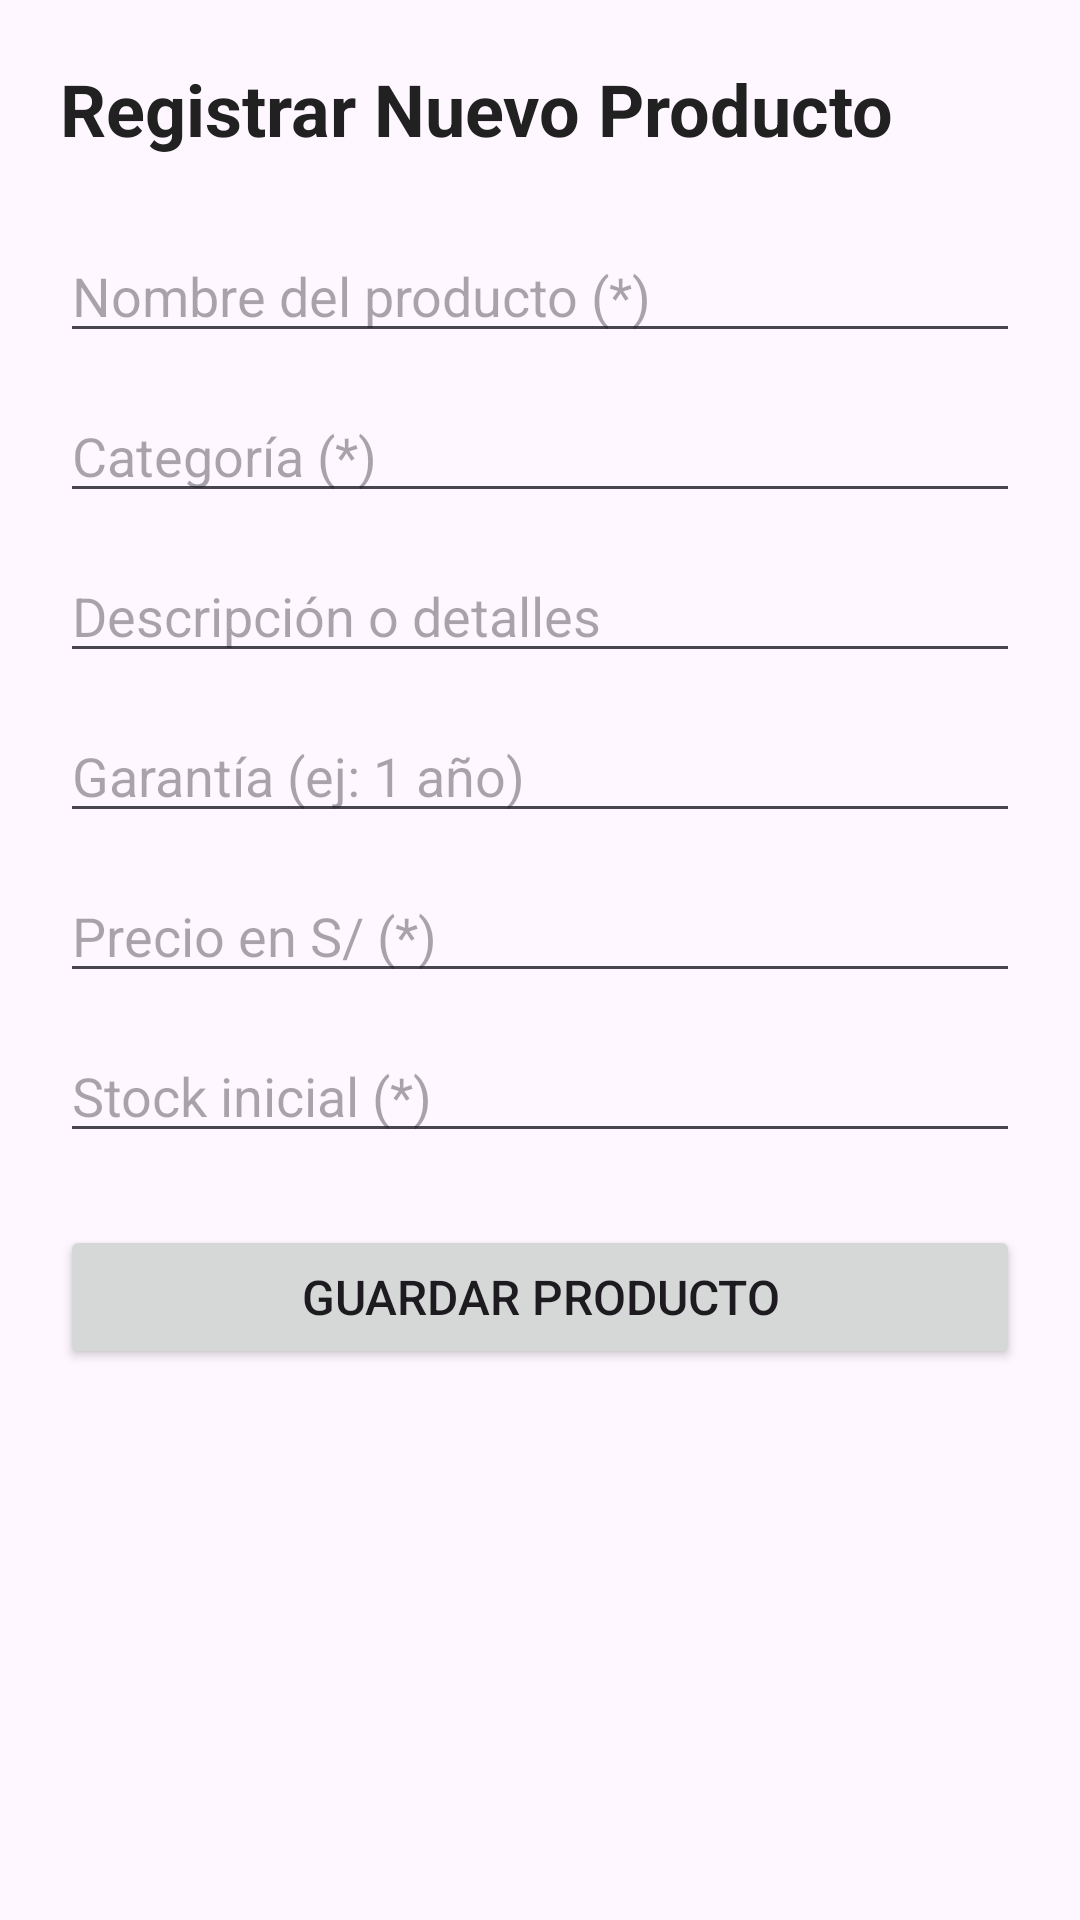

The Android layout XML behind this screen, and the referenced resources:
<!-- AndroidManifest.xml: application theme Theme.StorePeru -->
<!-- res/layout/fragment_registrar.xml -->
<?xml version="1.0" encoding="utf-8"?>
<ScrollView xmlns:android="http://schemas.android.com/apk/res/android"

    android:layout_width="match_parent"
    android:layout_height="match_parent"
    android:fillViewport="true">

    <LinearLayout
        android:layout_width="match_parent"
        android:layout_height="wrap_content"
        android:orientation="vertical"
        android:padding="20dp">

        <TextView
            android:layout_width="wrap_content"
            android:layout_height="wrap_content"
            android:text="Registrar Nuevo Producto"
            android:textSize="24sp"
            android:textStyle="bold"
            android:layout_marginBottom="24dp"
            android:textColor="#212121"/>


        <EditText
            android:id="@+id/edtRegNombre"
            android:layout_width="match_parent"
            android:layout_height="wrap_content"
            android:hint="Nombre del producto (*)"
            android:inputType="textCapSentences"
            android:layout_marginBottom="12dp"/>


        <EditText
            android:id="@+id/edtRegCategoria"
            android:layout_width="match_parent"
            android:layout_height="wrap_content"
            android:hint="Categoría (*)"
            android:inputType="textCapWords"
            android:layout_marginBottom="12dp"/>


        <EditText
            android:id="@+id/edtRegDescripcion"
            android:layout_width="match_parent"
            android:layout_height="wrap_content"
            android:hint="Descripción o detalles"
            android:inputType="textMultiLine"
            android:layout_marginBottom="12dp"/>


        <EditText
            android:id="@+id/edtRegGarantia"
            android:layout_width="match_parent"
            android:layout_height="wrap_content"
            android:hint="Garantía (ej: 1 año)"
            android:inputType="text"
            android:layout_marginBottom="12dp"/>


        <EditText
            android:id="@+id/edtRegPrecio"
            android:layout_width="match_parent"
            android:layout_height="wrap_content"
            android:hint="Precio en S/ (*)"
            android:inputType="numberDecimal"
            android:layout_marginBottom="12dp"/>


        <EditText
            android:id="@+id/edtRegStock"
            android:layout_width="match_parent"
            android:layout_height="wrap_content"
            android:hint="Stock inicial (*)"
            android:inputType="numberSigned"
            android:layout_marginBottom="24dp"/>


        <Button
            android:id="@+id/btnRegGuardar"
            android:layout_width="match_parent"
            android:layout_height="wrap_content"
            android:padding="12dp"
            android:text="Guardar Producto"
            android:textSize="16sp" />

    </LinearLayout>
</ScrollView>
<!-- resources referenced by this layout -->
<resources>
  <style name="Theme.StorePeru" parent="Base.Theme.StorePeru" />
  <style name="Base.Theme.StorePeru" parent="Theme.Material3.DayNight.NoActionBar">
          
          
      </style>
</resources>
